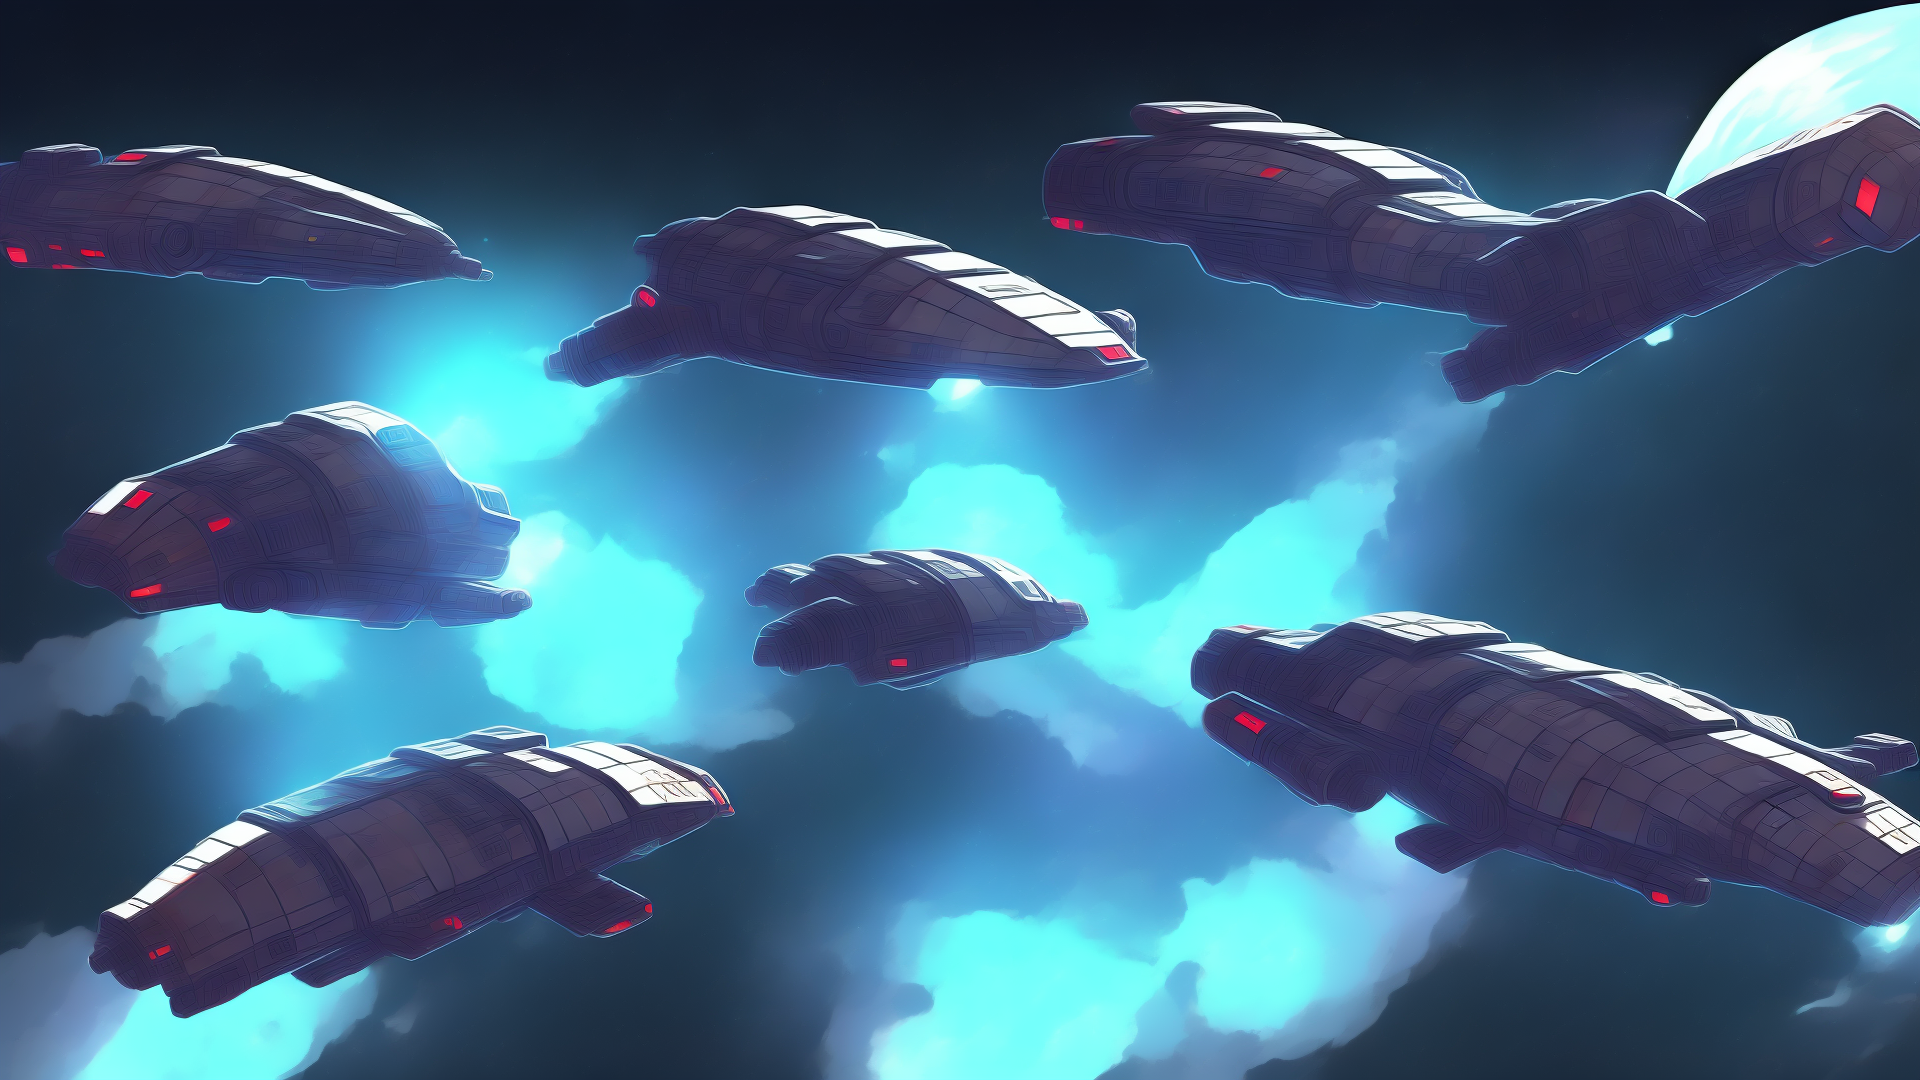
Generation parameters embedded in this image by AUTOMATIC1111 Stable Diffusion web UI or a fork of it (Forge, ...) (PNG 'parameters' text chunk):
2d spaceship, game art, graphic design, background for game
Steps: 48, Sampler: Euler a, CFG scale: 13, Seed: 3119801458, Size: 1920x1080, Model hash: 02e37aad9f, Model: MidJourney, Version: v1.4.0